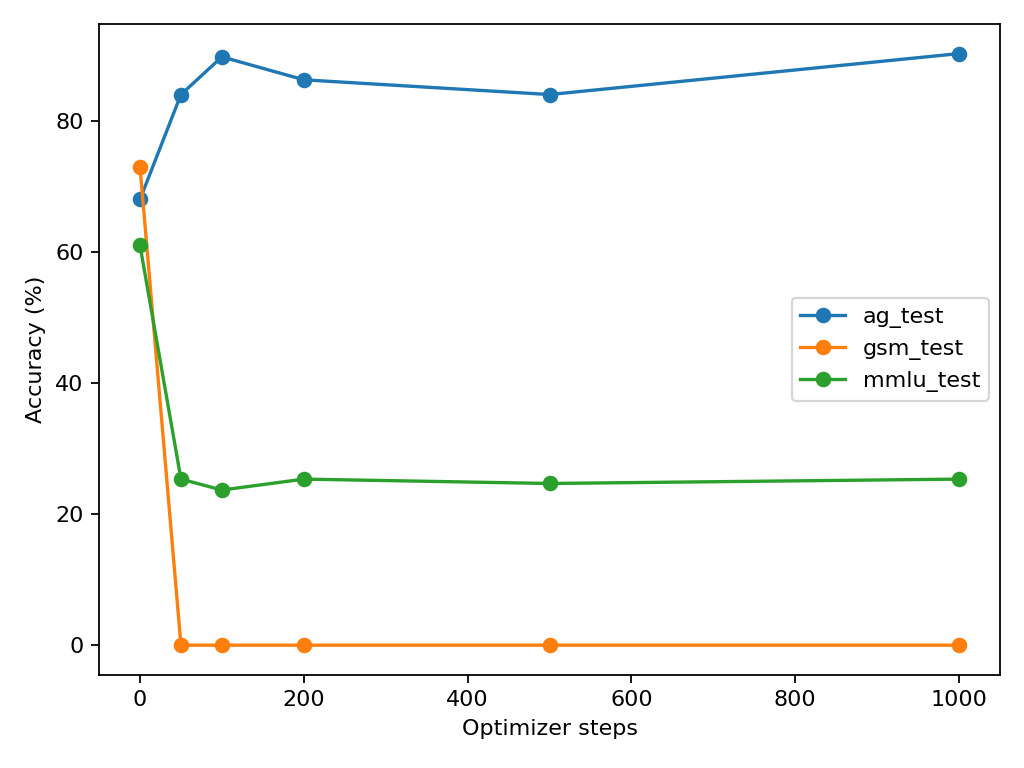

The table this chart was drawn from, first rows:
step, ag_test, gsm_test, mmlu_test, eval_seconds
0, 0.68, 0.73, 0.61, 586.1
50, 0.84, 0.0, 0.2533, 19.18
100, 0.8975, 0.0, 0.2367, 17.55
200, 0.8625, 0.0, 0.2533, 17.55
500, 0.84, 0.0, 0.2467, 17.8
1000, 0.9025, 0.0, 0.2533, 17.66
